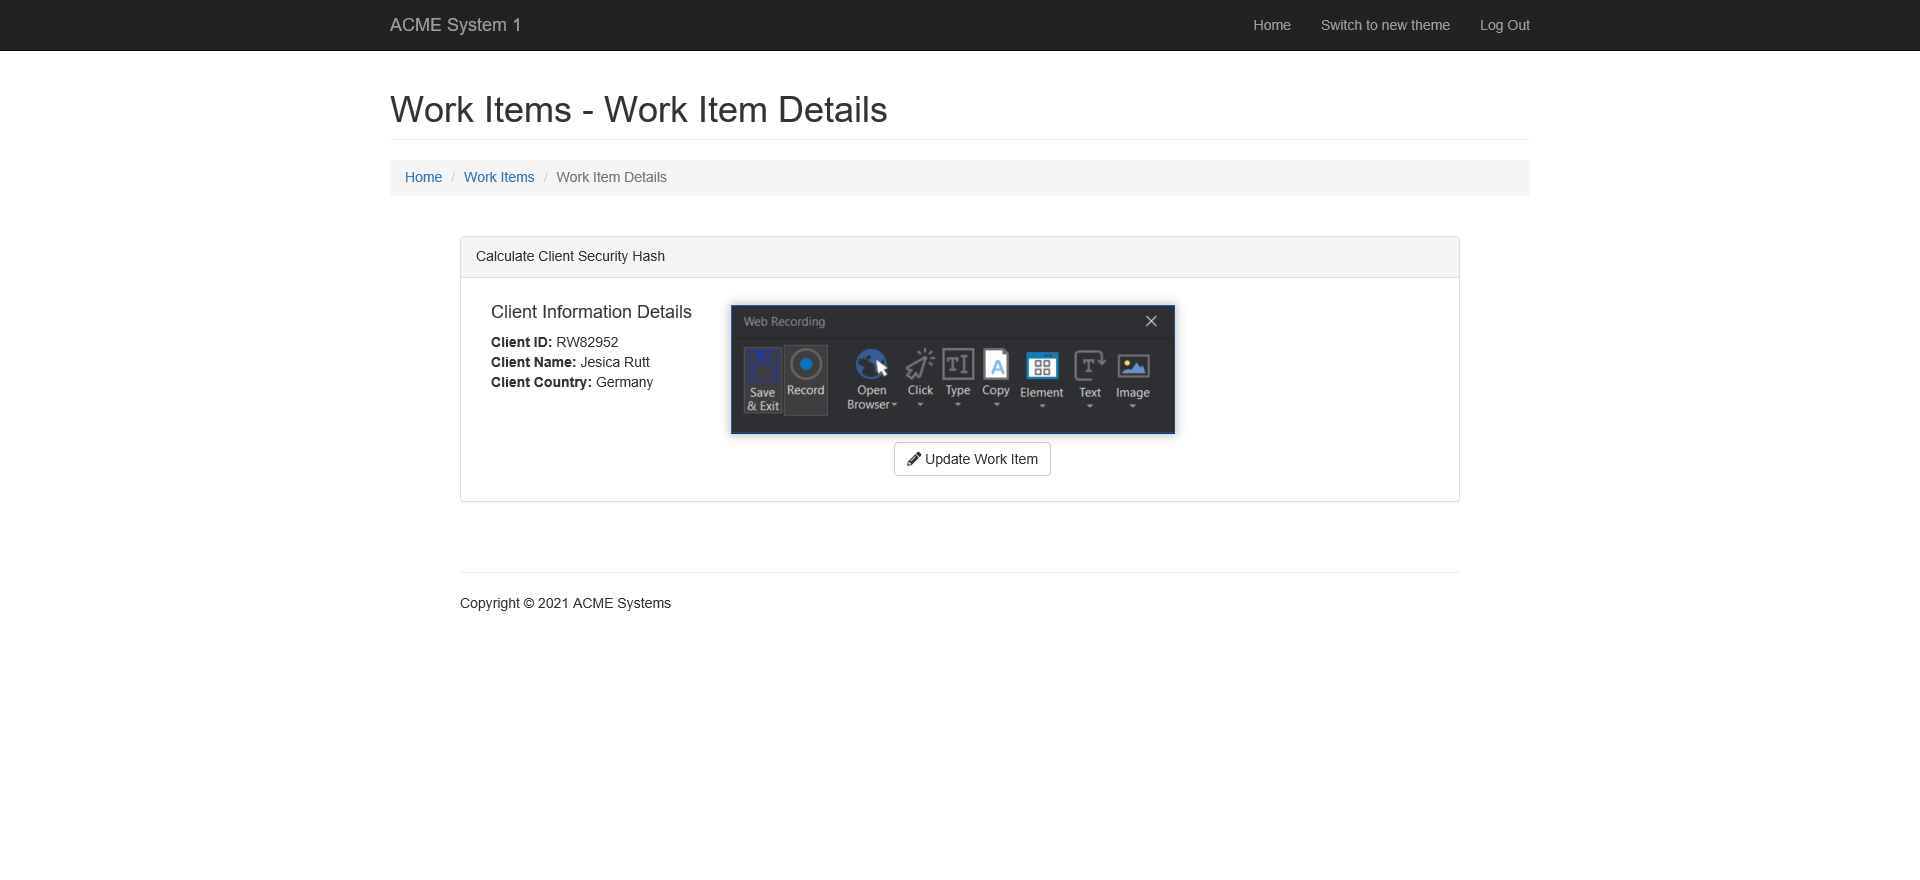
Task: Robotic Enterprise Framework
Workflow: ACME_NavigateToWorkItems

Step 1: Attach Browser 'ACMESyste Page' in window 'ACME System 1 - Dashboard'

Step 2: click on the button 'Work Items' (no picture)

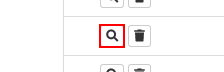
Step 3: click on the button

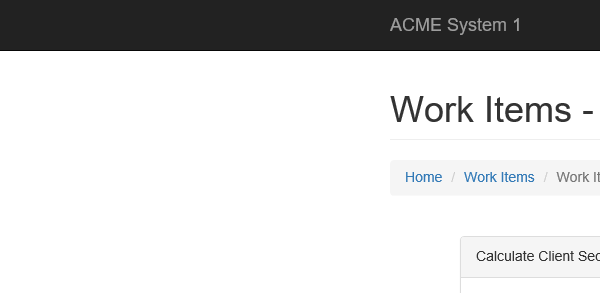
Step 4: Attach Browser 'iexplore.exe ACME' in window 'ACME System 1 - *'